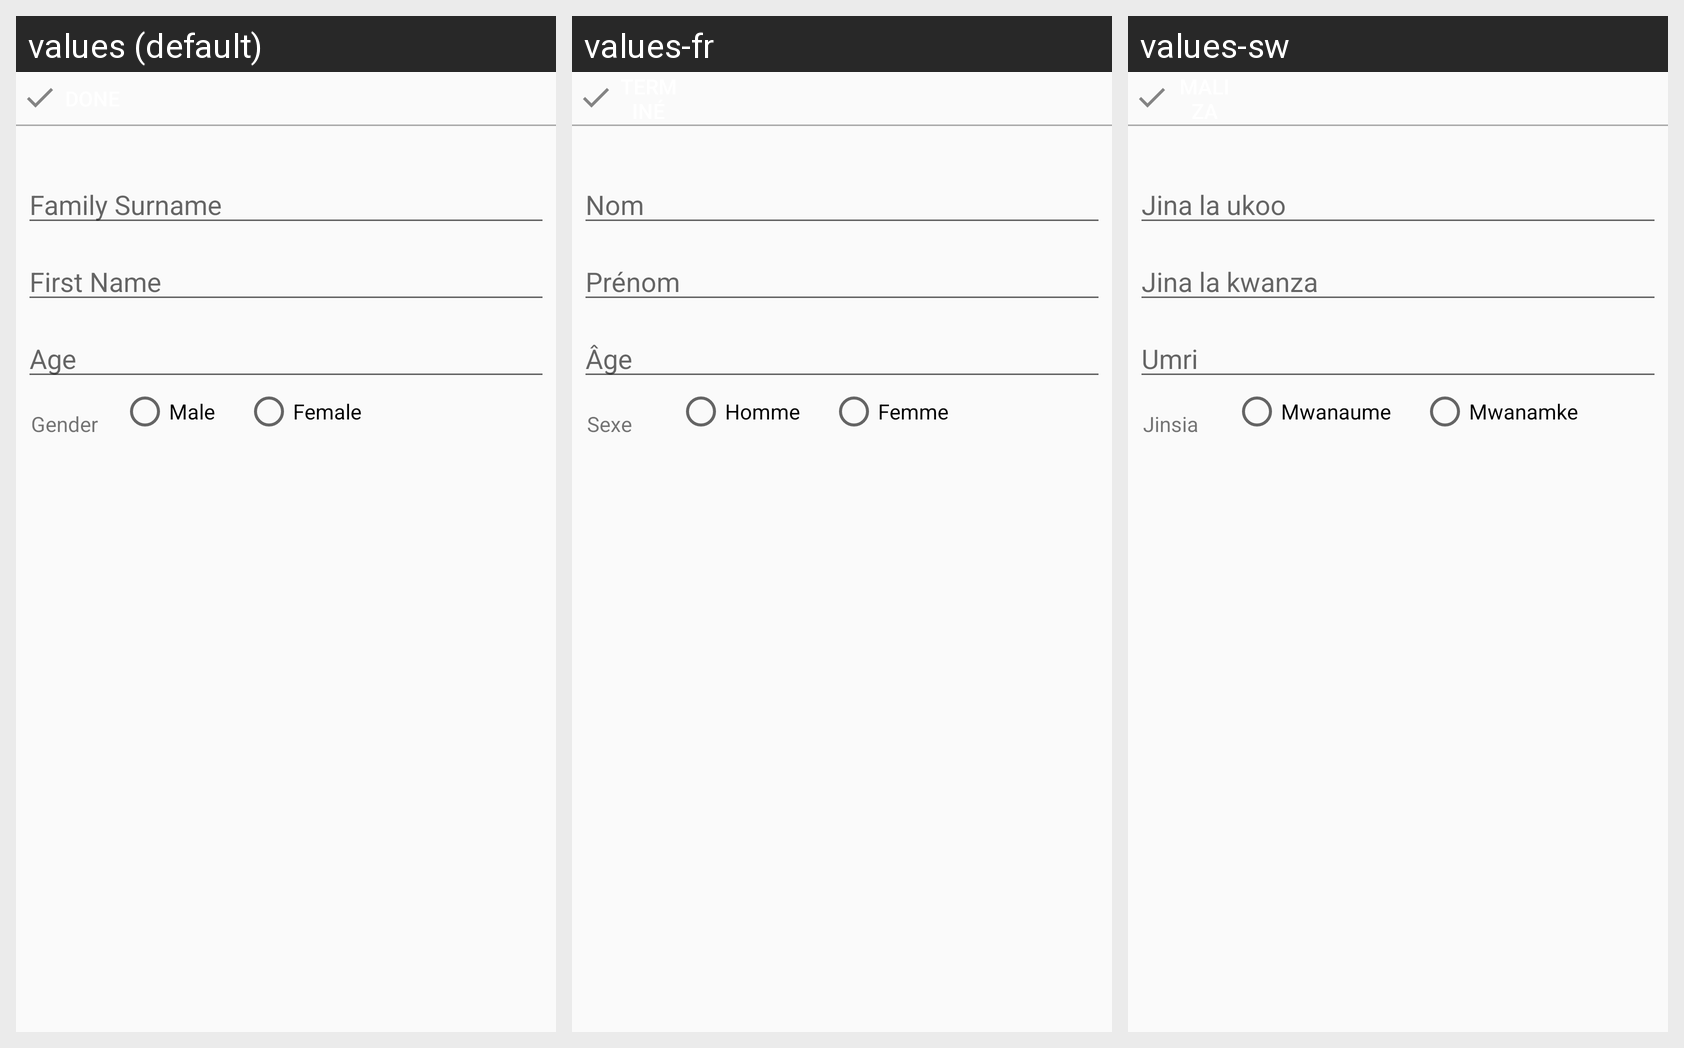

Translations of the strings shown on this Android screen, per locale in the grid:
Android screen res/layout/new_member.xml rendered under 3 locales, left to right: values (default), values-fr, values-sw. Device: Nexus 5 (rendered at 1080×1920; each locale shown at half size, 540×960, under a caption strip naming it); theme Theme.AppCompat.Light.NoActionBar.
Other locales in the repository, not shown: values-ar, values-es, values-ru.
Strings drawn on this screen, with the default value and each locale's value (text and hints the layout hard-codes, and strings that could not be matched under every locale, appear in the picture but are not listed):

member_family_surname_hint
  values: Family Surname
  values-fr: Nom
  values-sw: Jina la ukoo

member_first_name_hint
  values: First Name
  values-fr: Prénom
  values-sw: Jina la kwanza

member_age_hint
  values: Age
  values-fr: Âge
  values-sw: Umri

member_gender_hint
  values: Gender
  values-fr: Sexe
  values-sw: Jinsia

male_label
  values: Male
  values-fr: Homme
  values-sw: Mwanaume

female_label
  values: Female
  values-fr: Femme
  values-sw: Mwanamke
